Run: headless pygame with SDL's dummy video driver; simulated clock (each Clock.tick advances the game by its frame time, no real sleeping); random seed 0; keys injected as events and as key.get_pressed() state; no mouse input.
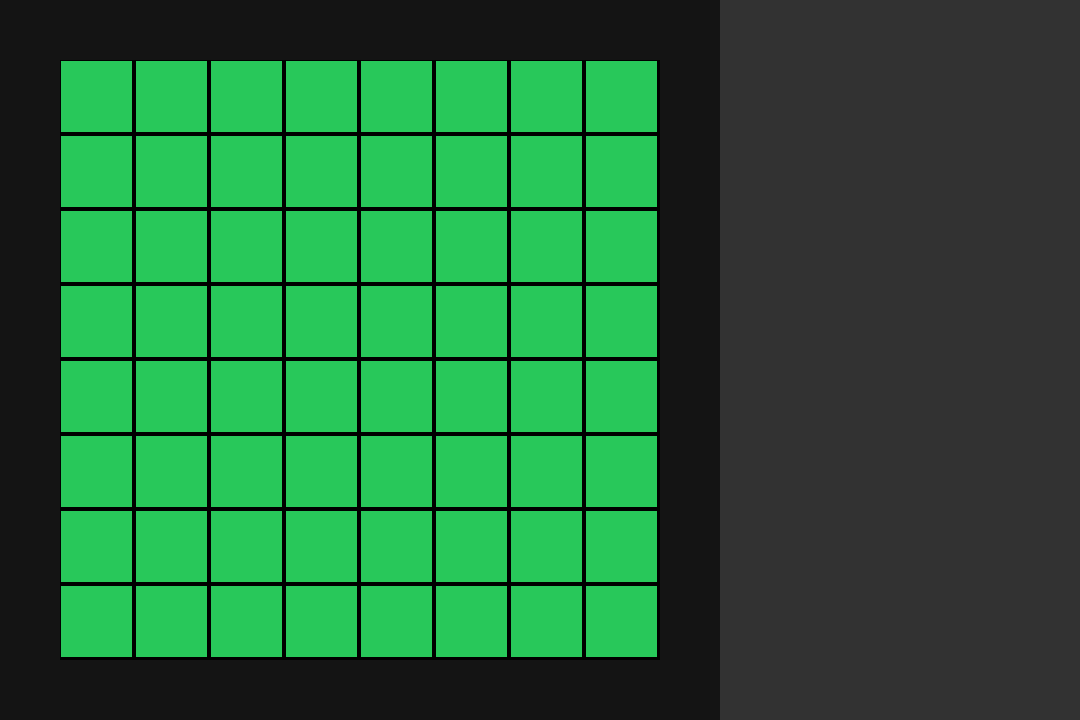
Frame 1 of 4 · flips 1–60 · no input
Frame 2 of 4 · flips 61–180 · tapped SPACE, RETURN · held RIGHT (→), D · screen unchanged from frame 1, image omitted
Frame 3 of 4 · flips 181–300 · held DOWN (↓), S · screen unchanged from frame 2, image omitted
Frame 4 of 4 · flips 301–420 · held LEFT (←), A, UP (↑), W · screen unchanged from frame 3, image omitted

The pygame program that drew these frames:

import pygame

SCREEN_WIDTH, SCREEN_HEIGHT = 1080, 720
FPS = 60

SCREEN_COLOR = (50, 50, 50)

BOARD_SIZE = 720
BOARD_AREA = BOARD_SIZE**2
BOARD_COLOR = (20, 20, 20)

BOARD_BORDER_WIDTH = BOARD_SIZE // 12
BOARD_BORDER_AREA = 4 * BOARD_SIZE * BOARD_BORDER_WIDTH - 4 * BOARD_BORDER_WIDTH**2
BOARD_BORDER_COLOR = BOARD_COLOR

BOARD_CARPET_COLOR = (40, 200, 90)

CELL_COUNT = 8**2
CELL_SIZE = ((BOARD_AREA - BOARD_BORDER_AREA)**(1/2)) / CELL_COUNT**(1/2)
CELL_GAP = CELL_SIZE / 20

class Game:
    def __init__(self):
        self.cells = (0) * CELL_COUNT

class Board:
    def __init__(self, screen):
        self.screen = screen

    def update(self):
        self.board = pygame.draw.rect(
            self.screen,
            BOARD_COLOR, (
                0,
                0,
                BOARD_SIZE,
                BOARD_SIZE
            )
        )

        self.border = pygame.draw.rect(
            self.screen,
            BOARD_BORDER_COLOR, (
                0,
                0,
                BOARD_SIZE,
                BOARD_SIZE
            ),
            BOARD_BORDER_WIDTH
        )

        self.carpet = pygame.draw.rect(
            self.screen,
            (0, 0, 0), (
                BOARD_BORDER_WIDTH,
                BOARD_BORDER_WIDTH,
                BOARD_SIZE - 2 * BOARD_BORDER_WIDTH,
                BOARD_SIZE - 2 * BOARD_BORDER_WIDTH
            )
        )

        self.cells = tuple(map(lambda id: (
            pygame.draw.rect(
                self.screen,
                BOARD_CARPET_COLOR, (
                    BOARD_BORDER_WIDTH + id % CELL_COUNT**(1/2) * CELL_SIZE + CELL_GAP / 2,
                    BOARD_BORDER_WIDTH + id // CELL_COUNT**(1/2) * CELL_SIZE + CELL_GAP / 2,
                    CELL_SIZE - CELL_GAP,
                    CELL_SIZE - CELL_GAP
                )
            )
        ), range(CELL_COUNT)))

class Racket:
    def __init__(self, screen, coordinates):
        self.screen = screen
        self.speed = 4
        
        self.x, self.y = coordinates

    def update(self):
        self.rect = pygame.draw.circle(self.screen, (255, 255, 255), (self.x, self.y), 20)

    def up(self):
        self.y -= self.speed
 
    def down(self):
        self.y += self.speed


pygame.init()

pygame.font.init()
font = pygame.freetype.SysFont(pygame.font.get_default_font(), 30)

screen = pygame.display.set_mode((SCREEN_WIDTH, SCREEN_HEIGHT))
pygame.display.set_caption('Othello')
clock = pygame.time.Clock() 

board = Board(screen)
squash = Racket(screen, (50, 50))

while True:
    screen.fill(SCREEN_COLOR)
    keys = pygame.key.get_pressed()
    
    if keys[pygame.K_UP]:
        squash.up()
    if keys[pygame.K_DOWN]:
        squash.down()

    for event in pygame.event.get():
        if event.type == pygame.QUIT:
            pygame.quit()

    board.update()
    
    clock.tick(FPS)
    pygame.display.update()

pygame.quit()
